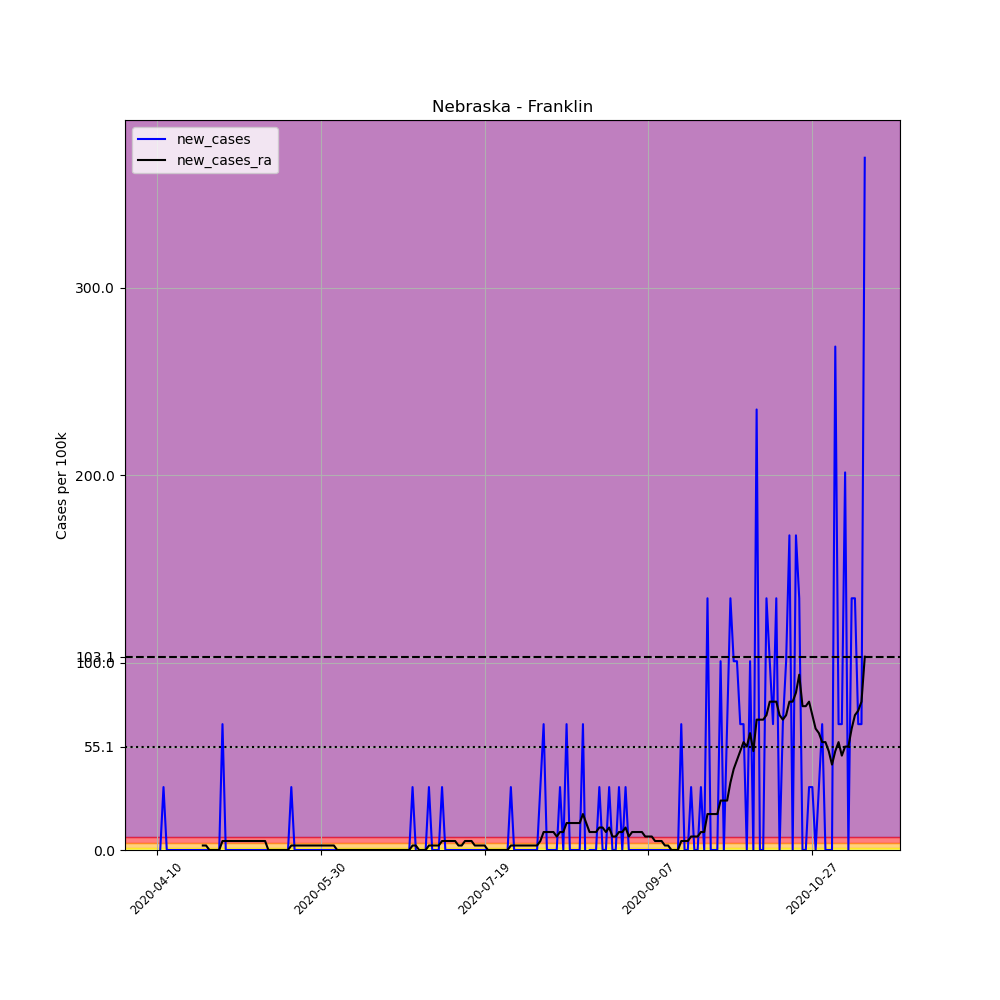

Data behind this chart, as committed beside it:
, date, county, state, fips, cases, deaths, COUNTY, STNAME, CTYNAME, POPESTIMATE2019, per_100k, new_cases, new_cases_ra
604315, 2020-04-10, Franklin, Nebraska, 31061, 2, 0, 61, Nebraska, Franklin, 2979, 67.14, , 
604316, 2020-04-11, Franklin, Nebraska, 31061, 2, 0, 61, Nebraska, Franklin, 2979, 67.14, 0.0, 
604317, 2020-04-12, Franklin, Nebraska, 31061, 3, 0, 61, Nebraska, Franklin, 2979, 100.7, 33.57, 
604318, 2020-04-13, Franklin, Nebraska, 31061, 3, 0, 61, Nebraska, Franklin, 2979, 100.7, 0.0, 
604319, 2020-04-14, Franklin, Nebraska, 31061, 3, 0, 61, Nebraska, Franklin, 2979, 100.7, 0.0, 
604320, 2020-04-15, Franklin, Nebraska, 31061, 3, 0, 61, Nebraska, Franklin, 2979, 100.7, 0.0, 
604321, 2020-04-16, Franklin, Nebraska, 31061, 3, 0, 61, Nebraska, Franklin, 2979, 100.7, 0.0, 
604322, 2020-04-17, Franklin, Nebraska, 31061, 3, 0, 61, Nebraska, Franklin, 2979, 100.7, 0.0, 
604323, 2020-04-18, Franklin, Nebraska, 31061, 3, 0, 61, Nebraska, Franklin, 2979, 100.7, 0.0, 
604324, 2020-04-19, Franklin, Nebraska, 31061, 3, 0, 61, Nebraska, Franklin, 2979, 100.7, 0.0, 
604325, 2020-04-20, Franklin, Nebraska, 31061, 3, 0, 61, Nebraska, Franklin, 2979, 100.7, 0.0, 
604326, 2020-04-21, Franklin, Nebraska, 31061, 3, 0, 61, Nebraska, Franklin, 2979, 100.7, 0.0, 
604327, 2020-04-22, Franklin, Nebraska, 31061, 3, 0, 61, Nebraska, Franklin, 2979, 100.7, 0.0, 
604328, 2020-04-23, Franklin, Nebraska, 31061, 3, 0, 61, Nebraska, Franklin, 2979, 100.7, 0.0, 
604329, 2020-04-24, Franklin, Nebraska, 31061, 3, 0, 61, Nebraska, Franklin, 2979, 100.7, 0.0, 2.398
604330, 2020-04-25, Franklin, Nebraska, 31061, 3, 0, 61, Nebraska, Franklin, 2979, 100.7, 0.0, 2.398
604331, 2020-04-26, Franklin, Nebraska, 31061, 3, 0, 61, Nebraska, Franklin, 2979, 100.7, 0.0, 0.0
604332, 2020-04-27, Franklin, Nebraska, 31061, 3, 0, 61, Nebraska, Franklin, 2979, 100.7, 0.0, 0.0
604333, 2020-04-28, Franklin, Nebraska, 31061, 3, 0, 61, Nebraska, Franklin, 2979, 100.7, 0.0, 0.0
604334, 2020-04-29, Franklin, Nebraska, 31061, 3, 0, 61, Nebraska, Franklin, 2979, 100.7, 0.0, 0.0
604335, 2020-04-30, Franklin, Nebraska, 31061, 5, 0, 61, Nebraska, Franklin, 2979, 167.8, 67.14, 4.795
604336, 2020-05-01, Franklin, Nebraska, 31061, 5, 0, 61, Nebraska, Franklin, 2979, 167.8, 0.0, 4.795
604337, 2020-05-02, Franklin, Nebraska, 31061, 5, 0, 61, Nebraska, Franklin, 2979, 167.8, 0.0, 4.795
604338, 2020-05-03, Franklin, Nebraska, 31061, 5, 0, 61, Nebraska, Franklin, 2979, 167.8, 0.0, 4.795
604339, 2020-05-04, Franklin, Nebraska, 31061, 5, 0, 61, Nebraska, Franklin, 2979, 167.8, 0.0, 4.795
604340, 2020-05-05, Franklin, Nebraska, 31061, 5, 0, 61, Nebraska, Franklin, 2979, 167.8, 0.0, 4.795
604341, 2020-05-06, Franklin, Nebraska, 31061, 5, 0, 61, Nebraska, Franklin, 2979, 167.8, 0.0, 4.795
604342, 2020-05-07, Franklin, Nebraska, 31061, 5, 0, 61, Nebraska, Franklin, 2979, 167.8, 0.0, 4.795
604343, 2020-05-08, Franklin, Nebraska, 31061, 5, 0, 61, Nebraska, Franklin, 2979, 167.8, 0.0, 4.795
604344, 2020-05-09, Franklin, Nebraska, 31061, 5, 0, 61, Nebraska, Franklin, 2979, 167.8, 0.0, 4.795
604345, 2020-05-10, Franklin, Nebraska, 31061, 5, 0, 61, Nebraska, Franklin, 2979, 167.8, 0.0, 4.795
604346, 2020-05-11, Franklin, Nebraska, 31061, 5, 0, 61, Nebraska, Franklin, 2979, 167.8, 0.0, 4.795
604347, 2020-05-12, Franklin, Nebraska, 31061, 5, 0, 61, Nebraska, Franklin, 2979, 167.8, 0.0, 4.795
604348, 2020-05-13, Franklin, Nebraska, 31061, 5, 0, 61, Nebraska, Franklin, 2979, 167.8, 0.0, 4.795
604349, 2020-05-14, Franklin, Nebraska, 31061, 5, 0, 61, Nebraska, Franklin, 2979, 167.8, 0.0, 0.0
604350, 2020-05-15, Franklin, Nebraska, 31061, 5, 0, 61, Nebraska, Franklin, 2979, 167.8, 0.0, 0.0
604351, 2020-05-16, Franklin, Nebraska, 31061, 5, 0, 61, Nebraska, Franklin, 2979, 167.8, 0.0, 0.0
604352, 2020-05-17, Franklin, Nebraska, 31061, 5, 0, 61, Nebraska, Franklin, 2979, 167.8, 0.0, 0.0
604353, 2020-05-18, Franklin, Nebraska, 31061, 5, 0, 61, Nebraska, Franklin, 2979, 167.8, 0.0, 0.0
604354, 2020-05-19, Franklin, Nebraska, 31061, 5, 0, 61, Nebraska, Franklin, 2979, 167.8, 0.0, 0.0
604355, 2020-05-20, Franklin, Nebraska, 31061, 5, 0, 61, Nebraska, Franklin, 2979, 167.8, 0.0, 0.0
604356, 2020-05-21, Franklin, Nebraska, 31061, 6, 0, 61, Nebraska, Franklin, 2979, 201.4, 33.57, 2.398
604357, 2020-05-22, Franklin, Nebraska, 31061, 6, 0, 61, Nebraska, Franklin, 2979, 201.4, 0.0, 2.398
604358, 2020-05-23, Franklin, Nebraska, 31061, 6, 0, 61, Nebraska, Franklin, 2979, 201.4, 0.0, 2.398
604359, 2020-05-24, Franklin, Nebraska, 31061, 6, 0, 61, Nebraska, Franklin, 2979, 201.4, 0.0, 2.398
604360, 2020-05-25, Franklin, Nebraska, 31061, 6, 0, 61, Nebraska, Franklin, 2979, 201.4, 0.0, 2.398
604361, 2020-05-26, Franklin, Nebraska, 31061, 6, 0, 61, Nebraska, Franklin, 2979, 201.4, 0.0, 2.398
604362, 2020-05-27, Franklin, Nebraska, 31061, 6, 0, 61, Nebraska, Franklin, 2979, 201.4, 0.0, 2.398
604363, 2020-05-28, Franklin, Nebraska, 31061, 6, 0, 61, Nebraska, Franklin, 2979, 201.4, 0.0, 2.398
604364, 2020-05-29, Franklin, Nebraska, 31061, 6, 0, 61, Nebraska, Franklin, 2979, 201.4, 0.0, 2.398
604365, 2020-05-30, Franklin, Nebraska, 31061, 6, 0, 61, Nebraska, Franklin, 2979, 201.4, 0.0, 2.398
604366, 2020-05-31, Franklin, Nebraska, 31061, 6, 0, 61, Nebraska, Franklin, 2979, 201.4, 0.0, 2.398
604367, 2020-06-01, Franklin, Nebraska, 31061, 6, 0, 61, Nebraska, Franklin, 2979, 201.4, 0.0, 2.398
604368, 2020-06-02, Franklin, Nebraska, 31061, 6, 0, 61, Nebraska, Franklin, 2979, 201.4, 0.0, 2.398
604369, 2020-06-03, Franklin, Nebraska, 31061, 6, 0, 61, Nebraska, Franklin, 2979, 201.4, 0.0, 2.398
604370, 2020-06-04, Franklin, Nebraska, 31061, 6, 0, 61, Nebraska, Franklin, 2979, 201.4, 0.0, 0.0
604371, 2020-06-05, Franklin, Nebraska, 31061, 6, 0, 61, Nebraska, Franklin, 2979, 201.4, 0.0, 0.0
604372, 2020-06-06, Franklin, Nebraska, 31061, 6, 0, 61, Nebraska, Franklin, 2979, 201.4, 0.0, 0.0
604373, 2020-06-07, Franklin, Nebraska, 31061, 6, 0, 61, Nebraska, Franklin, 2979, 201.4, 0.0, 0.0
604374, 2020-06-08, Franklin, Nebraska, 31061, 6, 0, 61, Nebraska, Franklin, 2979, 201.4, 0.0, 0.0
... 157 more rows
